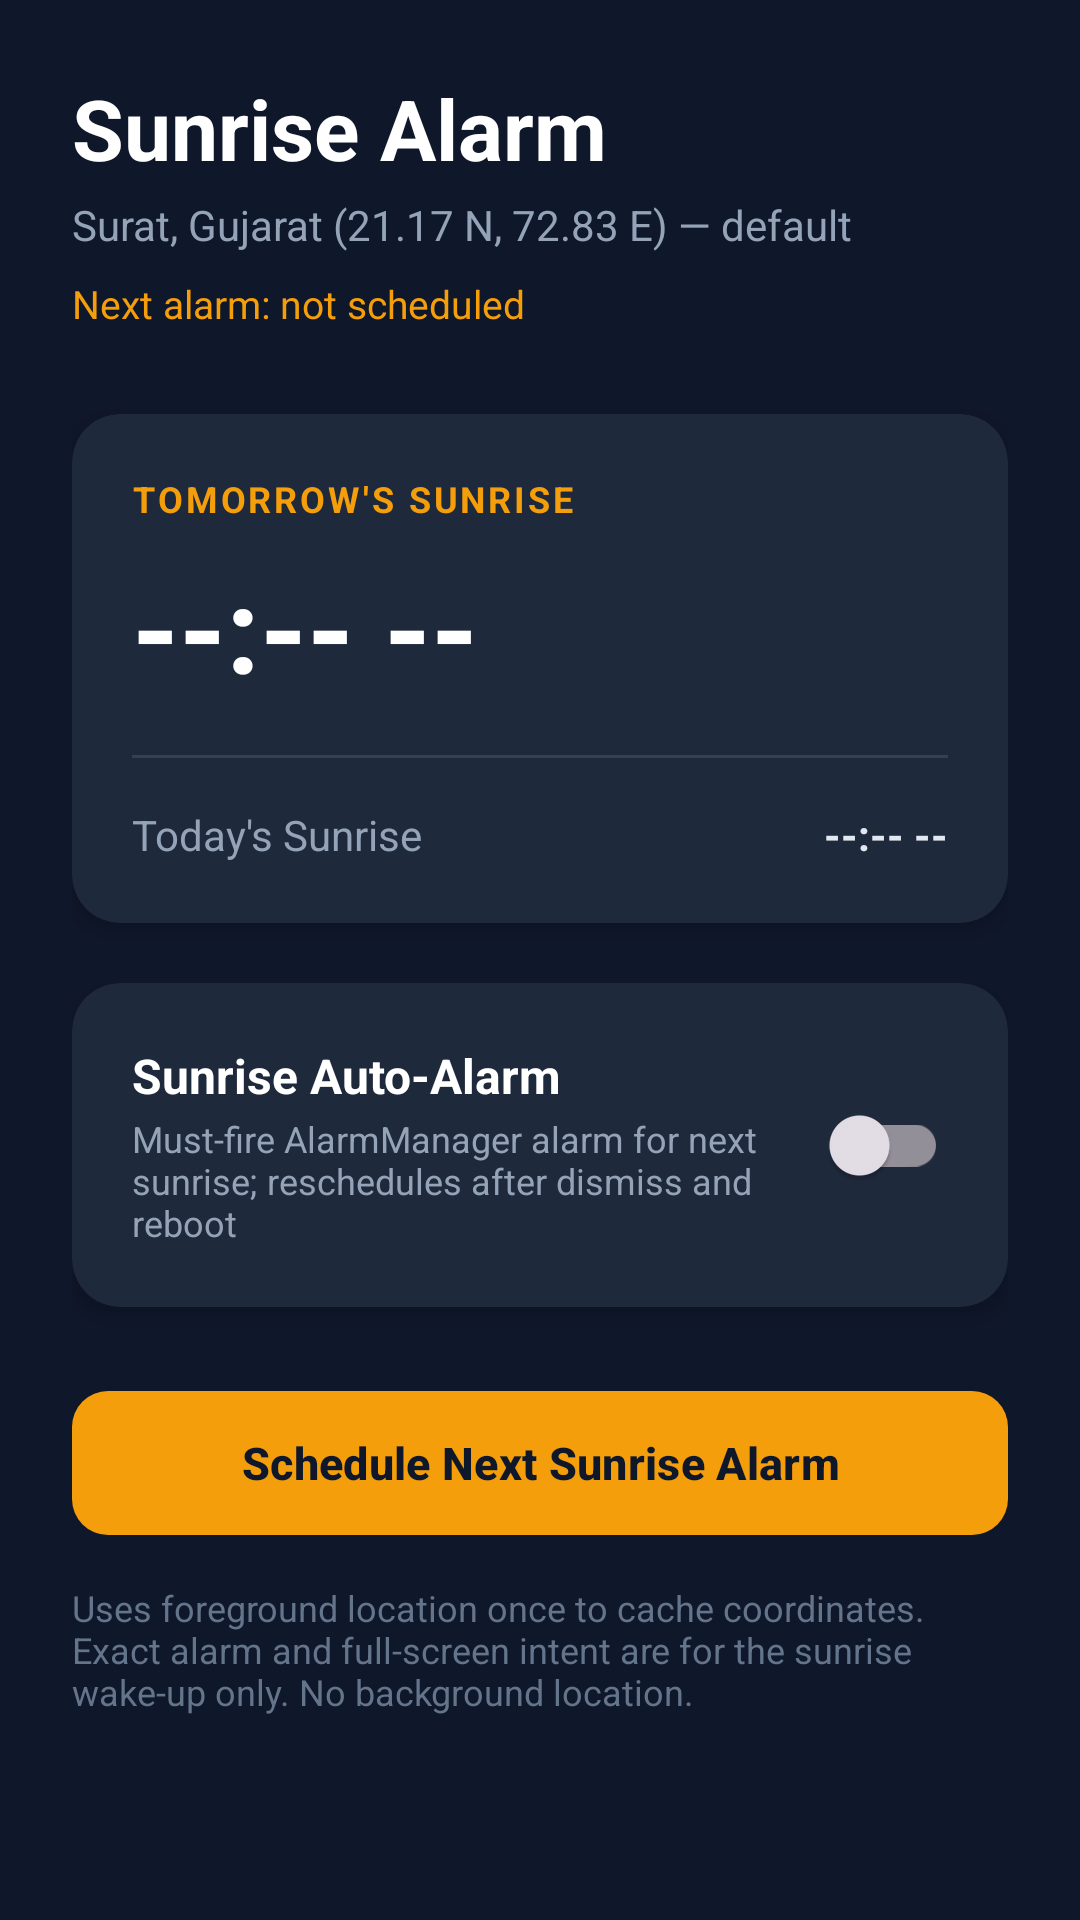

Produce the Android XML layout that renders to this screen, including the resource entries it uses.
<!-- AndroidManifest.xml: application theme Theme.SunriseAlarm -->
<!-- res/layout/activity_main.xml -->
<?xml version="1.0" encoding="utf-8"?>
<LinearLayout xmlns:android="http://schemas.android.com/apk/res/android"
    xmlns:app="http://schemas.android.com/apk/res-auto"
    android:layout_width="match_parent"
    android:layout_height="match_parent"
    android:orientation="vertical"
    android:padding="24dp"
    android:background="#0F172A">

    <TextView
        android:layout_width="wrap_content"
        android:layout_height="wrap_content"
        android:text="@string/app_name"
        android:textSize="28sp"
        android:textStyle="bold"
        android:textColor="#FFFFFF" />

    <TextView
        android:id="@+id/tvLocation"
        android:layout_width="wrap_content"
        android:layout_height="wrap_content"
        android:layout_marginTop="4dp"
        android:text="@string/location_default_surat"
        android:textSize="14sp"
        android:textColor="#94A3B8" />

    <TextView
        android:id="@+id/tvNextAlarm"
        android:layout_width="match_parent"
        android:layout_height="wrap_content"
        android:layout_marginTop="8dp"
        android:text="@string/next_alarm_none"
        android:textSize="13sp"
        android:textColor="#F59E0B" />

    <androidx.cardview.widget.CardView
        android:layout_width="match_parent"
        android:layout_height="wrap_content"
        android:layout_marginTop="28dp"
        app:cardCornerRadius="16dp"
        app:cardBackgroundColor="#1E293B"
        app:cardElevation="4dp">

        <LinearLayout
            android:layout_width="match_parent"
            android:layout_height="wrap_content"
            android:orientation="vertical"
            android:padding="20dp">

            <TextView
                android:layout_width="wrap_content"
                android:layout_height="wrap_content"
                android:text="@string/tomorrow_sunrise_label"
                android:textSize="12sp"
                android:letterSpacing="0.08"
                android:textStyle="bold"
                android:textColor="#F59E0B" />

            <TextView
                android:id="@+id/tvTomorrowSunrise"
                android:layout_width="wrap_content"
                android:layout_height="wrap_content"
                android:layout_marginTop="8dp"
                android:text="--:-- --"
                android:textSize="40sp"
                android:textStyle="bold"
                android:textColor="#FFFFFF" />

            <View
                android:layout_width="match_parent"
                android:layout_height="1dp"
                android:layout_marginTop="16dp"
                android:layout_marginBottom="16dp"
                android:background="#334155" />

            <LinearLayout
                android:layout_width="match_parent"
                android:layout_height="wrap_content"
                android:orientation="horizontal">

                <TextView
                    android:layout_width="0dp"
                    android:layout_height="wrap_content"
                    android:layout_weight="1"
                    android:text="@string/today_sunrise_label"
                    android:textColor="#94A3B8"
                    android:textSize="14sp" />

                <TextView
                    android:id="@+id/tvTodaySunrise"
                    android:layout_width="wrap_content"
                    android:layout_height="wrap_content"
                    android:text="--:-- --"
                    android:textColor="#E2E8F0"
                    android:textSize="14sp"
                    android:textStyle="bold" />
            </LinearLayout>

        </LinearLayout>
    </androidx.cardview.widget.CardView>

    <androidx.cardview.widget.CardView
        android:layout_width="match_parent"
        android:layout_height="wrap_content"
        android:layout_marginTop="20dp"
        app:cardCornerRadius="16dp"
        app:cardBackgroundColor="#1E293B"
        app:cardElevation="4dp">

        <LinearLayout
            android:layout_width="match_parent"
            android:layout_height="wrap_content"
            android:orientation="vertical"
            android:padding="20dp">

            <LinearLayout
                android:layout_width="match_parent"
                android:layout_height="wrap_content"
                android:orientation="horizontal"
                android:gravity="center_vertical">

                <LinearLayout
                    android:layout_width="0dp"
                    android:layout_height="wrap_content"
                    android:layout_weight="1"
                    android:orientation="vertical">

                    <TextView
                        android:layout_width="wrap_content"
                        android:layout_height="wrap_content"
                        android:text="@string/daily_auto_alarm"
                        android:textSize="16sp"
                        android:textStyle="bold"
                        android:textColor="#FFFFFF" />

                    <TextView
                        android:layout_width="wrap_content"
                        android:layout_height="wrap_content"
                        android:layout_marginTop="2dp"
                        android:text="@string/daily_auto_alarm_desc"
                        android:textSize="12sp"
                        android:textColor="#94A3B8" />
                </LinearLayout>

                <androidx.appcompat.widget.SwitchCompat
                    android:id="@+id/switchDailySync"
                    android:layout_width="wrap_content"
                    android:layout_height="wrap_content" />
            </LinearLayout>

        </LinearLayout>
    </androidx.cardview.widget.CardView>

    <com.google.android.material.button.MaterialButton
        android:id="@+id/btnSetNow"
        android:layout_width="match_parent"
        android:layout_height="56dp"
        android:layout_marginTop="24dp"
        android:text="@string/schedule_next_sunrise"
        android:textSize="15sp"
        android:textStyle="bold"
        app:cornerRadius="12dp"
        app:backgroundTint="#F59E0B"
        android:textColor="#0F172A" />

    <TextView
        android:layout_width="match_parent"
        android:layout_height="wrap_content"
        android:layout_marginTop="12dp"
        android:text="@string/play_safe_rationale"
        android:textSize="12sp"
        android:textColor="#64748B" />

</LinearLayout>
<!-- resources referenced by this layout -->
<resources>
  <string name="app_name">Sunrise Alarm</string>
  <string name="daily_auto_alarm">Sunrise Auto-Alarm</string>
  <string name="daily_auto_alarm_desc">Must-fire AlarmManager alarm for next sunrise; reschedules after dismiss and reboot</string>
  <string name="location_default_surat">Surat, Gujarat (21.17 N, 72.83 E) — default</string>
  <string name="next_alarm_none">Next alarm: not scheduled</string>
  <string name="play_safe_rationale">Uses foreground location once to cache coordinates. Exact alarm and full-screen intent are for the sunrise wake-up only. No background location.</string>
  <string name="schedule_next_sunrise">Schedule Next Sunrise Alarm</string>
  <string name="today_sunrise_label">Today\'s Sunrise</string>
  <string name="tomorrow_sunrise_label">TOMORROW\'S SUNRISE</string>
  <style name="Theme.SunriseAlarm" parent="Theme.Material3.Dark.NoActionBar">
          <item name="colorPrimary">#F59E0B</item>
          <item name="android:statusBarColor">#0F172A</item>
      </style>
</resources>
